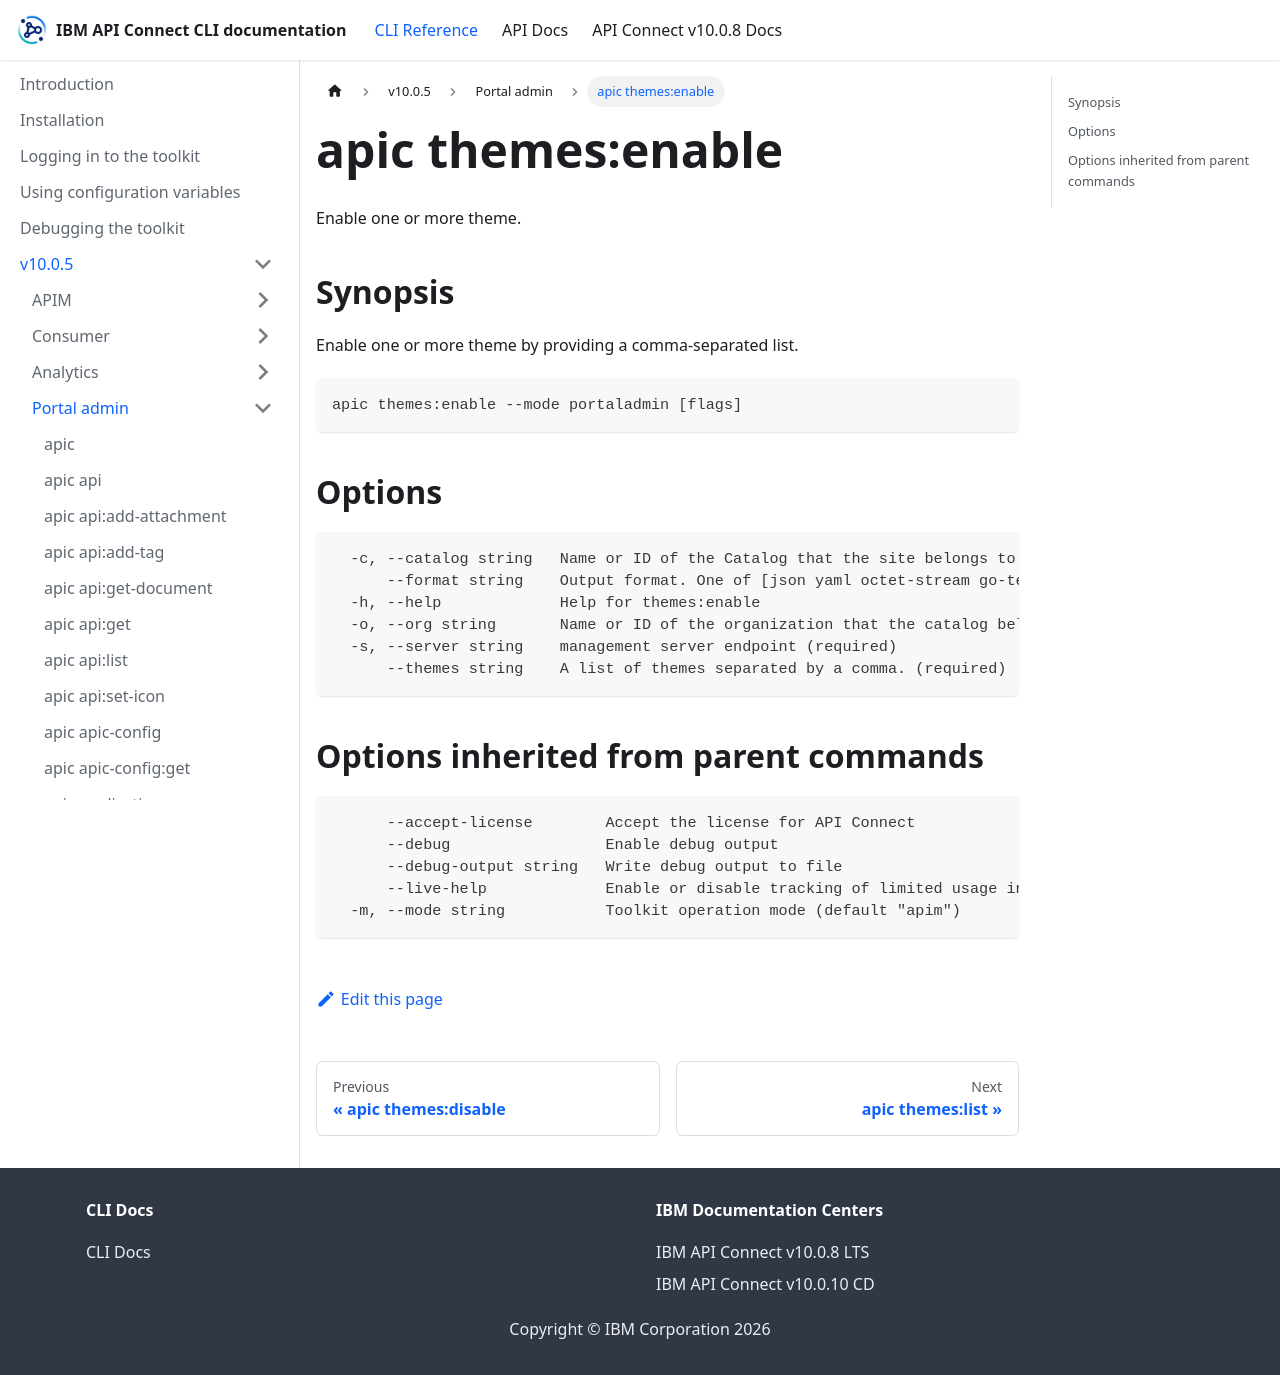

repository: ibm-apiconnect/clidocs · page: docs/v1005/portaladmin/apic_themes_enable.html · generator: docusaurus

# apic themes:enable

Enable one or more theme.

## Synopsis

Enable one or more theme by providing a comma-separated list.

```
apic themes:enable --mode portaladmin [flags]
```

## Options

```
  -c, --catalog string   Name or ID of the Catalog that the site belongs to. (required)
      --format string    Output format. One of [json yaml octet-stream go-template=... go-template-file=...], defaults to yaml.
  -h, --help             Help for themes:enable
  -o, --org string       Name or ID of the organization that the catalog belongs to. (required)
  -s, --server string    management server endpoint (required)
      --themes string    A list of themes separated by a comma. (required)
```

## Options inherited from parent commands

```
      --accept-license        Accept the license for API Connect
      --debug                 Enable debug output
      --debug-output string   Write debug output to file
      --live-help             Enable or disable tracking of limited usage information
  -m, --mode string           Toolkit operation mode (default "apim")
```
